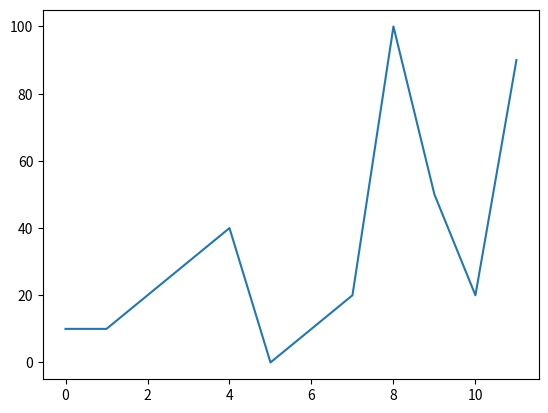

The script that saved this image:
x = [10, 10, 20, 30, 40, 0, 10, 20, 100, 50, 20, 90]
my_str = "Hello !"

print(x)
print(my_str)

import matplotlib.pyplot as plt

plt.plot(x)
plt.show()

